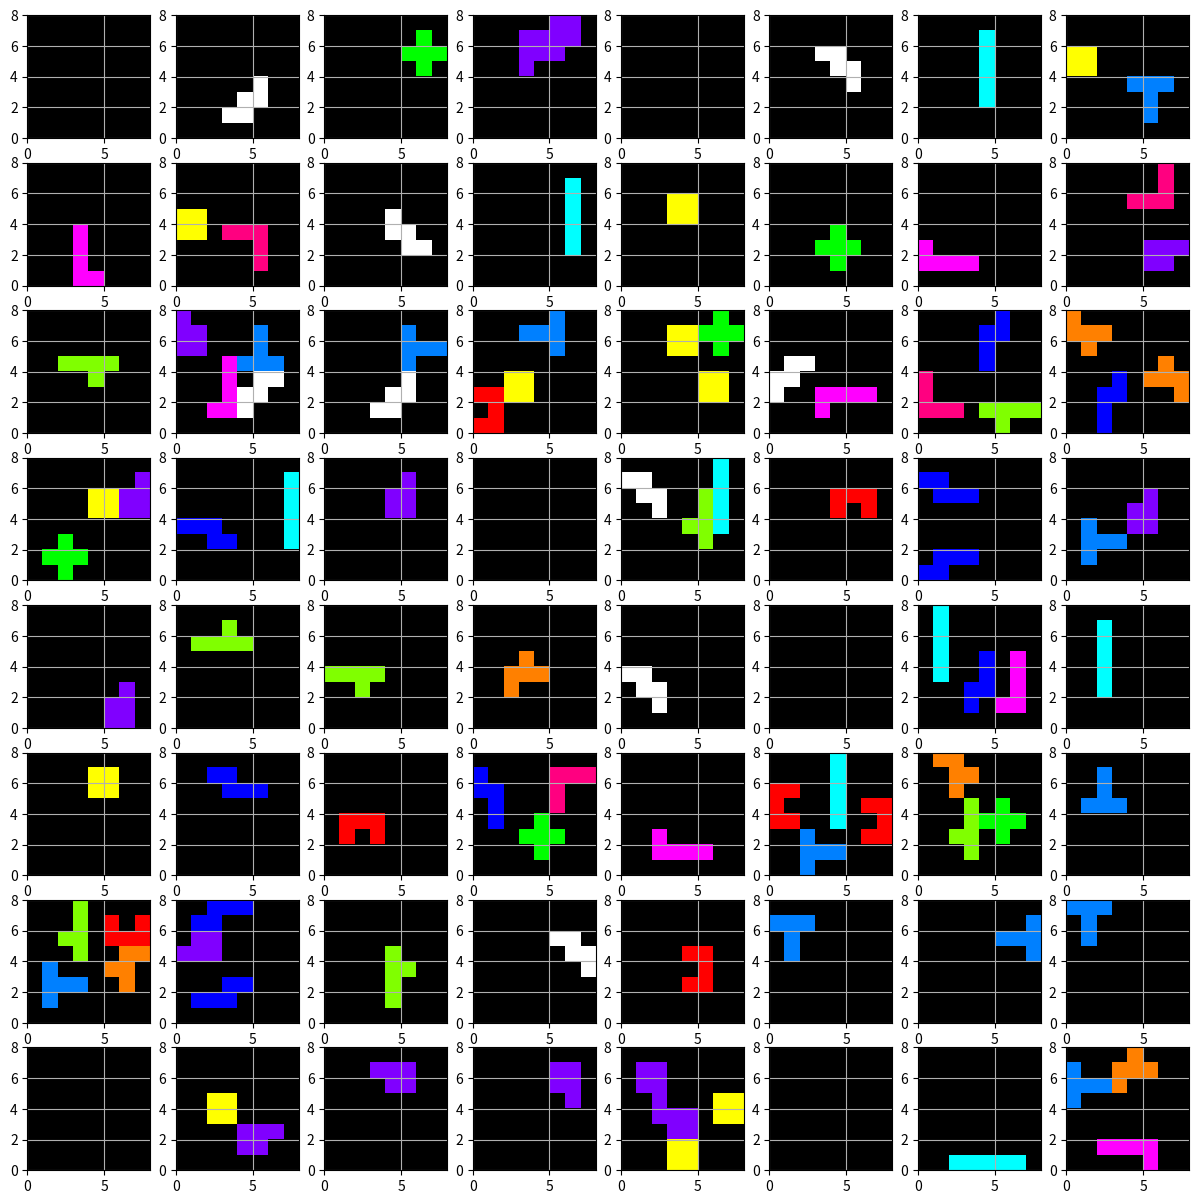

The script that saved this image:
import random
import matplotlib.pyplot as plt
import numpy as np

class Operation:
    def __init__(self, shape_name, rotation, flip, position):
        self.shape_name = shape_name
        self.rotation = rotation
        self.flip = flip
        self.position = position

    def __str__(self):
        return f"形状: {self.shape_name}, 回転: {self.rotation}度, 反転: {'あり' if self.flip else 'なし'}, 位置: {self.position}"

o = [["o", "o"], ["o", "o"]]
i = [["i"], ["i"], ["i"], ["i"], ["i"]]
l = [["l","B"], ["l","B"], ["l","B"], ["l", "l"]]
n = [["n", "n", "B", "B"], ["B", "n", "n", "n"]]
w = [["B", "w", "w"], ["w", "w", "B"], ["w", "B", "B"]]
x = [["B", "x", "B"], ["x", "x", "x"], ["B", "x", "B"]]
u = [["u", "B", "u"], ["u", "u", "u"]]
z = [["z", "z", "B"], ["B", "z", "B"], ["B", "z", "z"]]
f = [["B", "f", "f"], ["f", "f", "B"], ["B", "f", "B"]]
p = [["p", "p", "B"], ["p", "p", "p"]]
t = [["t", "t", "t"], ["B", "t", "B"], ["B", "t", "B"]]
v = [["v", "B", "B"], ["v", "B", "B"], ["v", "v", "v"]]
y = [["y", "y", "y", "y"], ["B", "B", "y", "B"]]

color_map = {"o": [255, 255, 0],
                "i": [0, 255, 255],
                "l": [255, 0, 255],
                "n": [0, 0, 255],
                "w": [255, 255, 255],
                "x": [0, 255, 0],
                "u": [255, 0, 0],
                "z": [0, 0, 0],
                "f": [255, 128, 0],
                "p": [128, 0, 255],
                "t": [0, 128, 255],
                "v": [255, 0, 128],
                "y": [128, 255, 0],
                "B": [0, 0, 0],
                "E": [50, 50, 50]}

shapes = [o, i, l, n, w, x, u, z, f, p, t, v, y]

def perform_operations(field, operations):
    error_occurred = False
    for _ in range(13):
        if error_occurred:
            break

        shape = random.choice(shapes)
        shape_name = ['o', 'i', 'l', 'n', 'w', 'x', 'u', 'z', 'f', 'p', 't', 'v', 'y'][shapes.index(shape)]

        rotation = random.choice([0, 90, 180, 270])
        for _ in range(rotation // 90):
            shape = [list(x) for x in zip(*shape[::-1])]

        flip = random.choice([True, False])
        if flip:
            shape = shape[::-1]

        start_x = random.randint(0, len(field[0]) - len(shape[0]))
        start_y = random.randint(0, len(field) - len(shape))

        operations.append(Operation(shape_name, rotation, flip, (start_x, start_y)))

        for i in range(len(shape)):
            for j in range(len(shape[0])):
                if field[start_y + i][start_x + j] != "":
                    print("エラー: 既に値が存在します")
                    error_occurred = True
                    break
                else:
                    field[start_y + i][start_x + j] = shape[i][j]

        if error_occurred:
            continue

        image = np.zeros((len(field), len(field[0]), 3), dtype=np.uint8)
        for i in range(len(field)):
            for j in range(len(field[0])):
                if field[i][j] != "":
                    image[i, j] = color_map[field[i][j]]

        plt.imshow(image, extent=(0, len(field[0]), 0, len(field)))
        plt.grid(True)

    for operation in operations:
        print(operation)

    return image

fig, axs = plt.subplots(8, 8, figsize=(15, 15))

for i in range(8):
    for j in range(8):
        field = [["", "", "", "", "", "", "", ""],
                 ["", "", "", "", "", "", "", ""],
                 ["", "", "", "", "", "", "", ""],
                 ["", "", "", "", "", "", "", ""],
                 ["", "", "", "", "", "", "", ""],
                 ["", "", "", "", "", "", "", ""],
                 ["", "", "", "", "", "", "", ""],
                 ["", "", "", "", "", "", "", ""]]
        operations = []
        image = perform_operations(field, operations)
        axs[i, j].imshow(image, extent=(0, len(field[0]), 0, len(field)))
        axs[i, j].grid(True)

plt.show()
